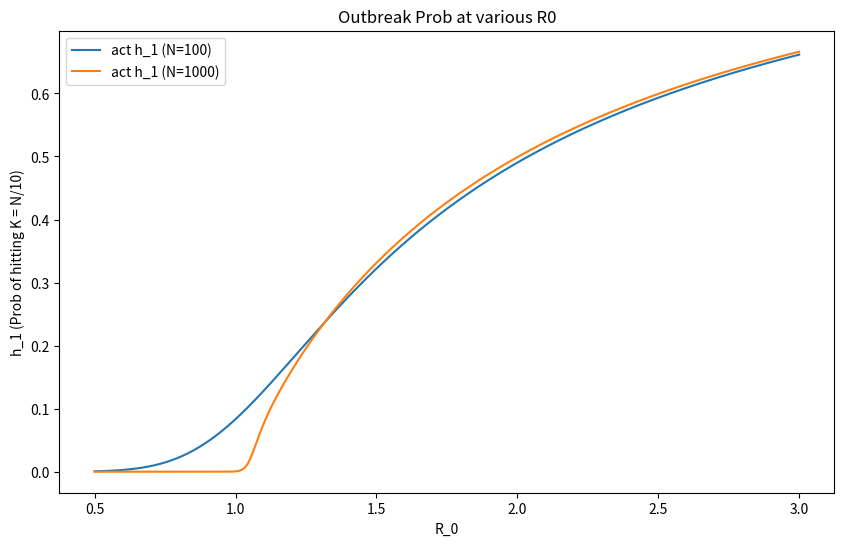

The script that saved this image:
import numpy as np
import matplotlib.pyplot as plt
from scipy.linalg import solve_banded

## Q3.C 
def get_h1(N, R0_array): # helper to comp h1 vals for arraY of R0 vals , K=N/10
    K = int(N / 10)
    gamma = 1.0
    h1_list = []
    
    for R0 in R0_array:
        beta = R0 * gamma / N
        rho = [1.0]
        # Generate the rho factors iteratively to prevent underflow/overflow
        for k in range(1, K):
            pk = beta * k * (N - k)
            qk = gamma * k
            rho.append(rho[-1] * qk / pk)
        
        # h1 = \rho_0 / \sum_{j=0}^{K-1} \rho_j  where \rho_0 = 1
        h1 = 1.0 / sum(rho)
        h1_list.append(h1)
        
    return np.array(h1_list)

# gen R0 array for plotting
R0_vals = np.linspace(0.5, 3.0, 500)

# calc h1 curves
h1_N100 = get_h1(100, R0_vals)
h1_N1000 = get_h1(1000, R0_vals)

# plot!!
plt.figure(figsize=(10, 6))
plt.plot(R0_vals, h1_N100, label='act h_1 (N=100)')
plt.plot(R0_vals, h1_N1000, label='act h_1 (N=1000)')
plt.legend()
plt.title('Outbreak Prob at various R0')
plt.xlabel('R_0')
plt.ylabel('h_1 (Prob of hitting K = N/10)')
plt.show()


## Q3.D
def En(ab, B):# does this count as one line? -- why does this want to be one line?
    e_steps = solve_banded((1, 1), ab, B) 
    e1_dt = e_steps[0]
    return e1_dt
    
def sim_En(N=100, K=10, gamma=1.0, dt=0.005, R0=1.5, trials=50000):
    beta = R0 * gamma / N
    total_steps = 0
    
    for _ in range(trials):
        n = 1  #x0 = 1
        while 0 < n < K:
            pn = beta * n * (N - n) * dt
            qn = gamma * n * dt
            
            rand = np.random.rand()
            if rand < pn:
                n += 1
            elif rand < pn + qn:
                n -= 1
            total_steps += 1
            
    simulated_e1_dt = (total_steps / trials) * dt
    return simulated_e1_dt

# tabulate...
target_R0_vals = [0.5, 0.8, 1.5, 3.0]
gamma = 1
K = 10
N = 100 
for r0 in target_R0_vals:
    beta = r0 * gamma / N
    size = K - 1  #  n = 1, 2, ..., K-1
    ab = np.zeros((3, size))
    B = -np.ones(size)  # rhs vector of -1s
    
    for i in range(size): # set up the matrix... 
        n = i + 1
        pn = beta * n * (N - n)  # pn / dt
        qn = gamma * n           # qn / dt
        
        ab[1, i] = -(pn + qn) # main
        if i > 0:
            ab[2, i-1] = qn # lower
        if i < size - 1:
            ab[0, i+1] = pn # upper

    exact_time = En(ab,B)
    print(f"R0 = {r0:<3} | Expected Real Time (e1*dt): {exact_time:.4f}")

sim_val = sim_En(R0=3)
print(f"Simulated e1*dt (R0 = 3) : {sim_val:.4f} (exact value {exact_time:.4f})")
